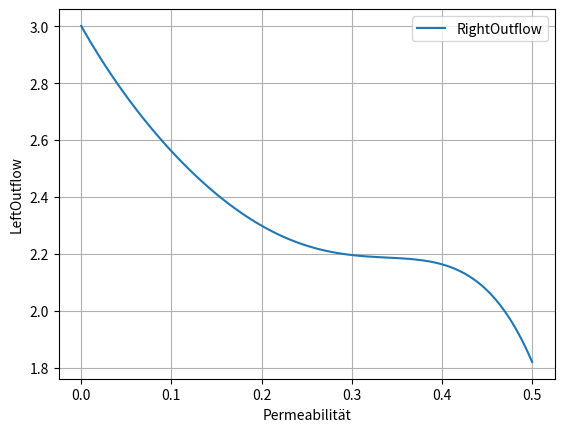

Recreate this plot in Python. (Note: this script raises an exception after producing the figure.)
import numpy as np
import scipy
import scipy.linalg
import time
import matplotlib.pyplot as plt

eps = 1.0 / np.power(10, 16)

def ma_ex(xarray):
    n = len(xarray)
    A = []
    for i in range(n):
        line_i = [xarray[i] ** j for j in range(n - 1, -1, -1)]
        A.append(line_i)
    return np.array(A)


xarray = [0.5, 0.1, 0.05, 0.01, 0.005, 0.001]
A = ma_ex(xarray)
left_outflow = np.array([[1.18087], [0.439936], [0.246752], [0.0546872], [0.0277186], [0.00560254]])
right_outflow = np.array([[1.81913], [2.56006], [2.75325], [2.94531], [2.97228], [2.99439]])

lin_left_outflow = np.array([[1.18099],[0.439948],[0.246913],[0.0547608],[0.0277583],[0.00561366]])
lin_right_outflow = np.array([[1.81997],[2.56141],[2.7547],[2.94687],[2.97385],[2.99598]])
v1 = scipy.linalg.solve(A, lin_left_outflow)
v2 = scipy.linalg.solve(A, lin_right_outflow)


def f(x, v1):
    return x ** 5 * v1[0][0] + x ** 4 * v1[1][0] + x ** 3 * v1[2][0] + x ** 2 * v1[3][0] + x * v1[4][0] + v1[5][0]

xarray = np.linspace(0,0.5,100)
yarray = [f(xarray[i],v2) for i in range(len(xarray))]
fig = plt.figure(1)
plt.plot(xarray,yarray,label="RightOutflow")
plt.savefig("LinPlotMixedExtrRight.png")
plt.grid()
plt.legend()
plt.xlabel("Permeabilität")
plt.ylabel("LeftOutflow")
plt.grid(True)
plt.savefig("19/linrechts.png")

xarray = np.linspace(0,0.5,100)
yarray = [f(xarray[i],v1) for i in range(len(xarray))]
fig = plt.figure(1)
plt.plot(xarray,yarray,label="RightOutflow")
plt.grid()
plt.legend()
plt.xlabel("Permeabilität")
plt.ylabel("LeftOutflow")
plt.grid(True)
plt.savefig("19/linlinks.png")

v1 = scipy.linalg.solve(A, lin_left_outflow)
v2 = scipy.linalg.solve(A, lin_right_outflow)

xarray = np.linspace(0,0.5,100)
yarray = [f(xarray[i],v2) for i in range(len(xarray))]
fig = plt.figure(1)
plt.plot(xarray,yarray,label="RightOutflow")
plt.grid()
plt.legend()
plt.xlabel("Permeabilität")
plt.ylabel("LeftOutflow")
plt.grid(True)
plt.savefig("19/mixrechts.png")

xarray = np.linspace(0,0.5,100)
yarray = [f(xarray[i],v1) for i in range(len(xarray))]
fig = plt.figure(1)
plt.plot(xarray,yarray,label="RightOutflow")
plt.grid()
plt.legend()
plt.xlabel("Permeabilität")
plt.ylabel("LeftOutflow")
plt.grid(True)
plt.savefig("19/mixlinks.png")